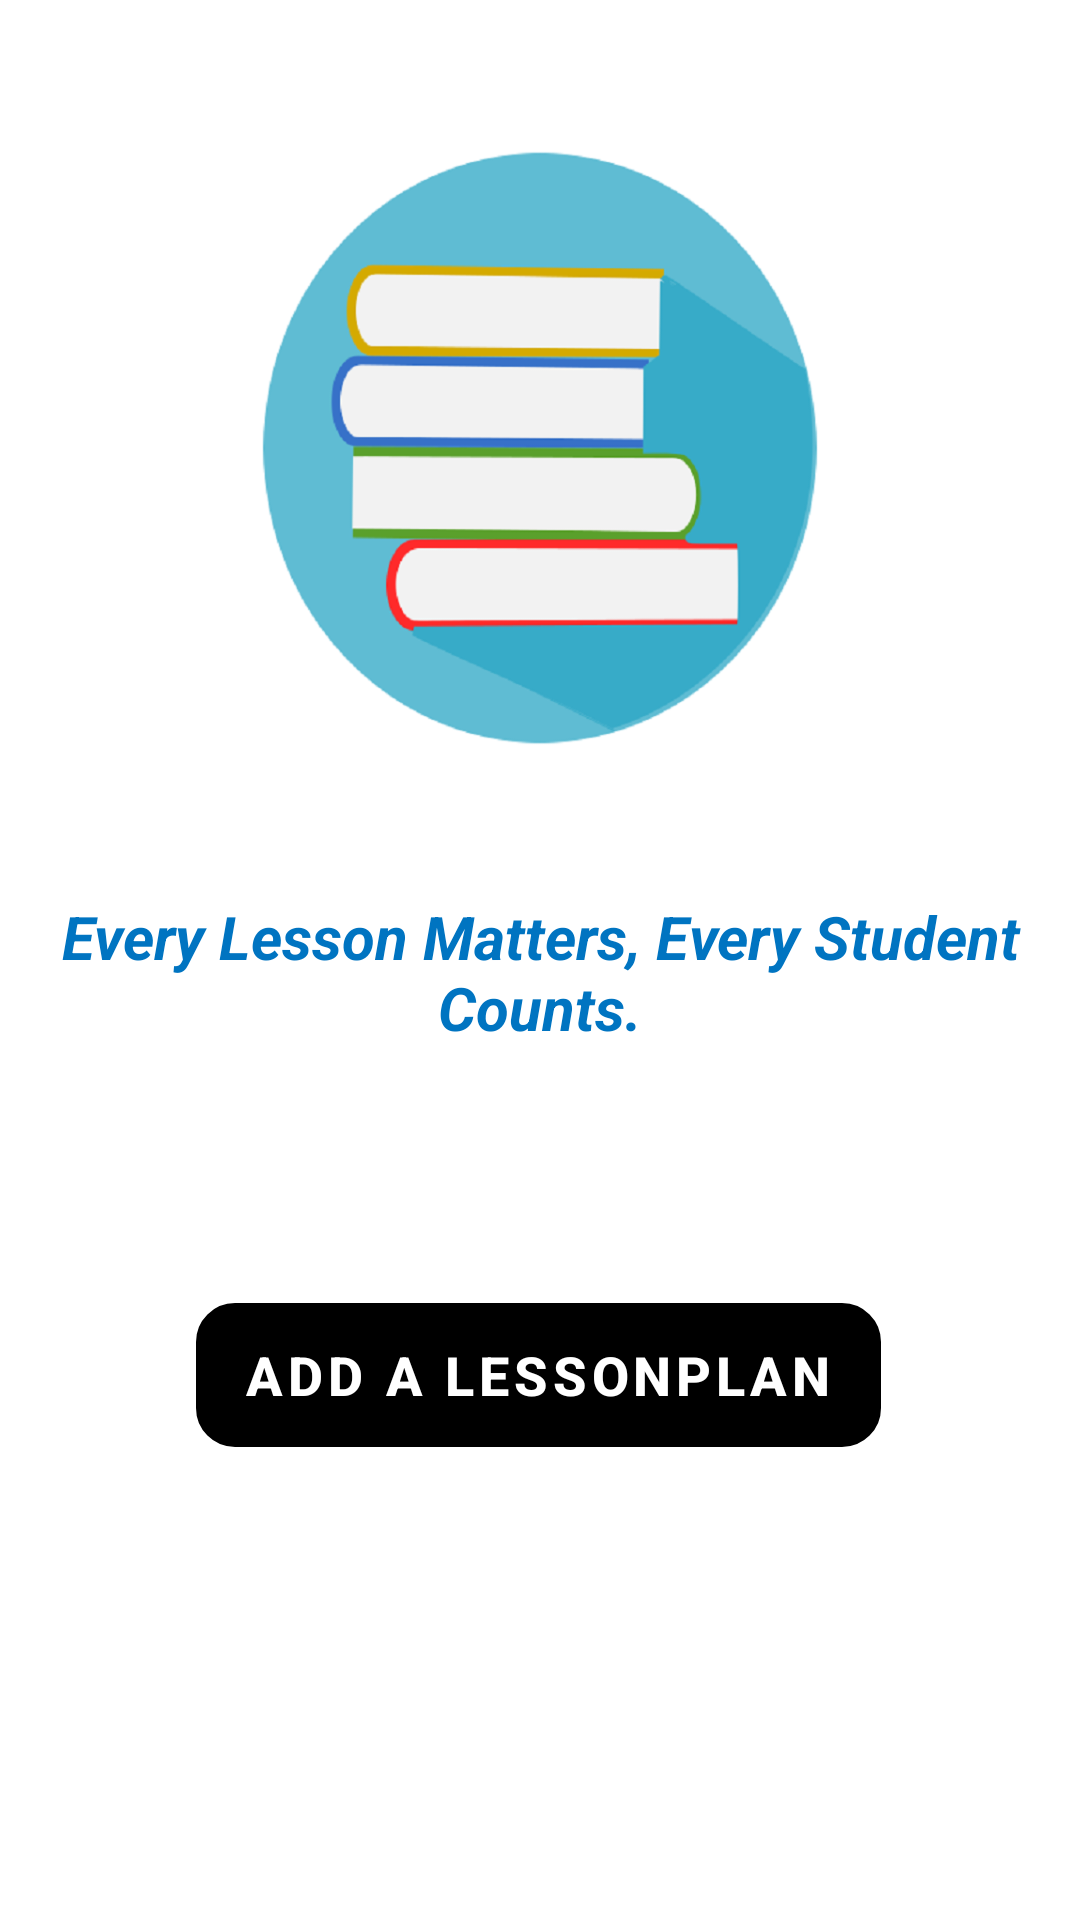

This screen was rendered from an Android layout file. Write that file and the resources it references.
<!-- AndroidManifest.xml: application theme Theme.STAFFSUPPORTSYSTEM -->
<!-- res/layout/fragment_slideshow.xml -->
<?xml version="1.0" encoding="utf-8"?>
<androidx.constraintlayout.widget.ConstraintLayout xmlns:android="http://schemas.android.com/apk/res/android"
    xmlns:app="http://schemas.android.com/apk/res-auto"
    xmlns:tools="http://schemas.android.com/tools"
    android:layout_width="match_parent"
    android:layout_height="match_parent"
    tools:context=".ui.slideshow.SlideshowFragment"
    android:background="@color/white">

    <ImageView
        android:id="@+id/lessonplan_img"
        android:layout_width="200dp"
        android:layout_height="200dp"
        android:gravity="center"
        app:layout_constraintBottom_toTopOf="@+id/text_slideshow"
        app:layout_constraintEnd_toEndOf="parent"
        app:layout_constraintStart_toStartOf="parent"
        app:layout_constraintTop_toTopOf="parent"
        app:srcCompat="@drawable/lessonplan_img" />

    <TextView
        android:id="@+id/text_slideshow"
        android:layout_width="match_parent"
        android:layout_height="wrap_content"
        android:layout_marginStart="8dp"
        android:layout_marginTop="8dp"
        android:layout_marginEnd="8dp"
        android:textAlignment="center"
        android:text="Every Lesson Matters, Every Student Counts."
        android:textStyle="bold|italic"
        android:textColor="#0074C1"
        android:textSize="20sp"
        app:layout_constraintBottom_toBottomOf="parent"
        app:layout_constraintEnd_toEndOf="parent"
        app:layout_constraintStart_toStartOf="parent"
        app:layout_constraintTop_toTopOf="parent" />

    <Button
        android:id="@+id/lesson_plan"
        android:layout_width="wrap_content"
        android:layout_height="wrap_content"
        android:layout_gravity="center"
        android:background="@drawable/border_edittext"
        android:backgroundTint="@android:color/white"
        android:shadowColor="@color/black"
        android:text="Add a Lessonplan"
        android:textAlignment="center"
        android:textColor="@android:color/white"
        android:textSize="18sp"
        android:textStyle="bold"
        app:layout_constraintBottom_toBottomOf="parent"
        app:layout_constraintEnd_toEndOf="parent"
        app:layout_constraintHorizontal_bias="0.497"
        app:layout_constraintStart_toStartOf="parent"
        app:layout_constraintTop_toBottomOf="@+id/text_slideshow"
        app:layout_constraintVertical_bias="0.35" />
</androidx.constraintlayout.widget.ConstraintLayout>
<!-- resources referenced by this layout -->
<resources>
  <color name="black">#FF000000</color>
  <color name="white">#FFFFFFFF</color>
  <!-- drawable border_edittext (drawable) -->
  <?xml version="1.0" encoding="utf-8"?>
  <shape xmlns:android="http://schemas.android.com/apk/res/android">
  
      <stroke
          android:width="2dp"
          android:color="@color/white" />
      <corners android:radius="12dp" />
  </shape>
  <!-- drawable lessonplan_img: png bitmap (drawable, 67110 bytes) -->
  <style name="Theme.STAFFSUPPORTSYSTEM" parent="Theme.MaterialComponents.DayNight.DarkActionBar">
          
          <item name="colorPrimary">@color/black</item>
          <item name="colorPrimaryVariant">@color/purple_200</item>
          <item name="colorOnPrimary">@color/white</item>
          
          <item name="colorSecondary">@color/teal_200</item>
          <item name="colorSecondaryVariant">@color/teal_700</item>
          <item name="colorOnSecondary">@color/black</item>
          
          <item name="android:statusBarColor">?attr/colorPrimaryVariant</item>
          
      </style>
  <color name="purple_200">#FF000000</color>
  <color name="teal_200">#FF03DAC5</color>
  <color name="teal_700">#FF018786</color>
</resources>
